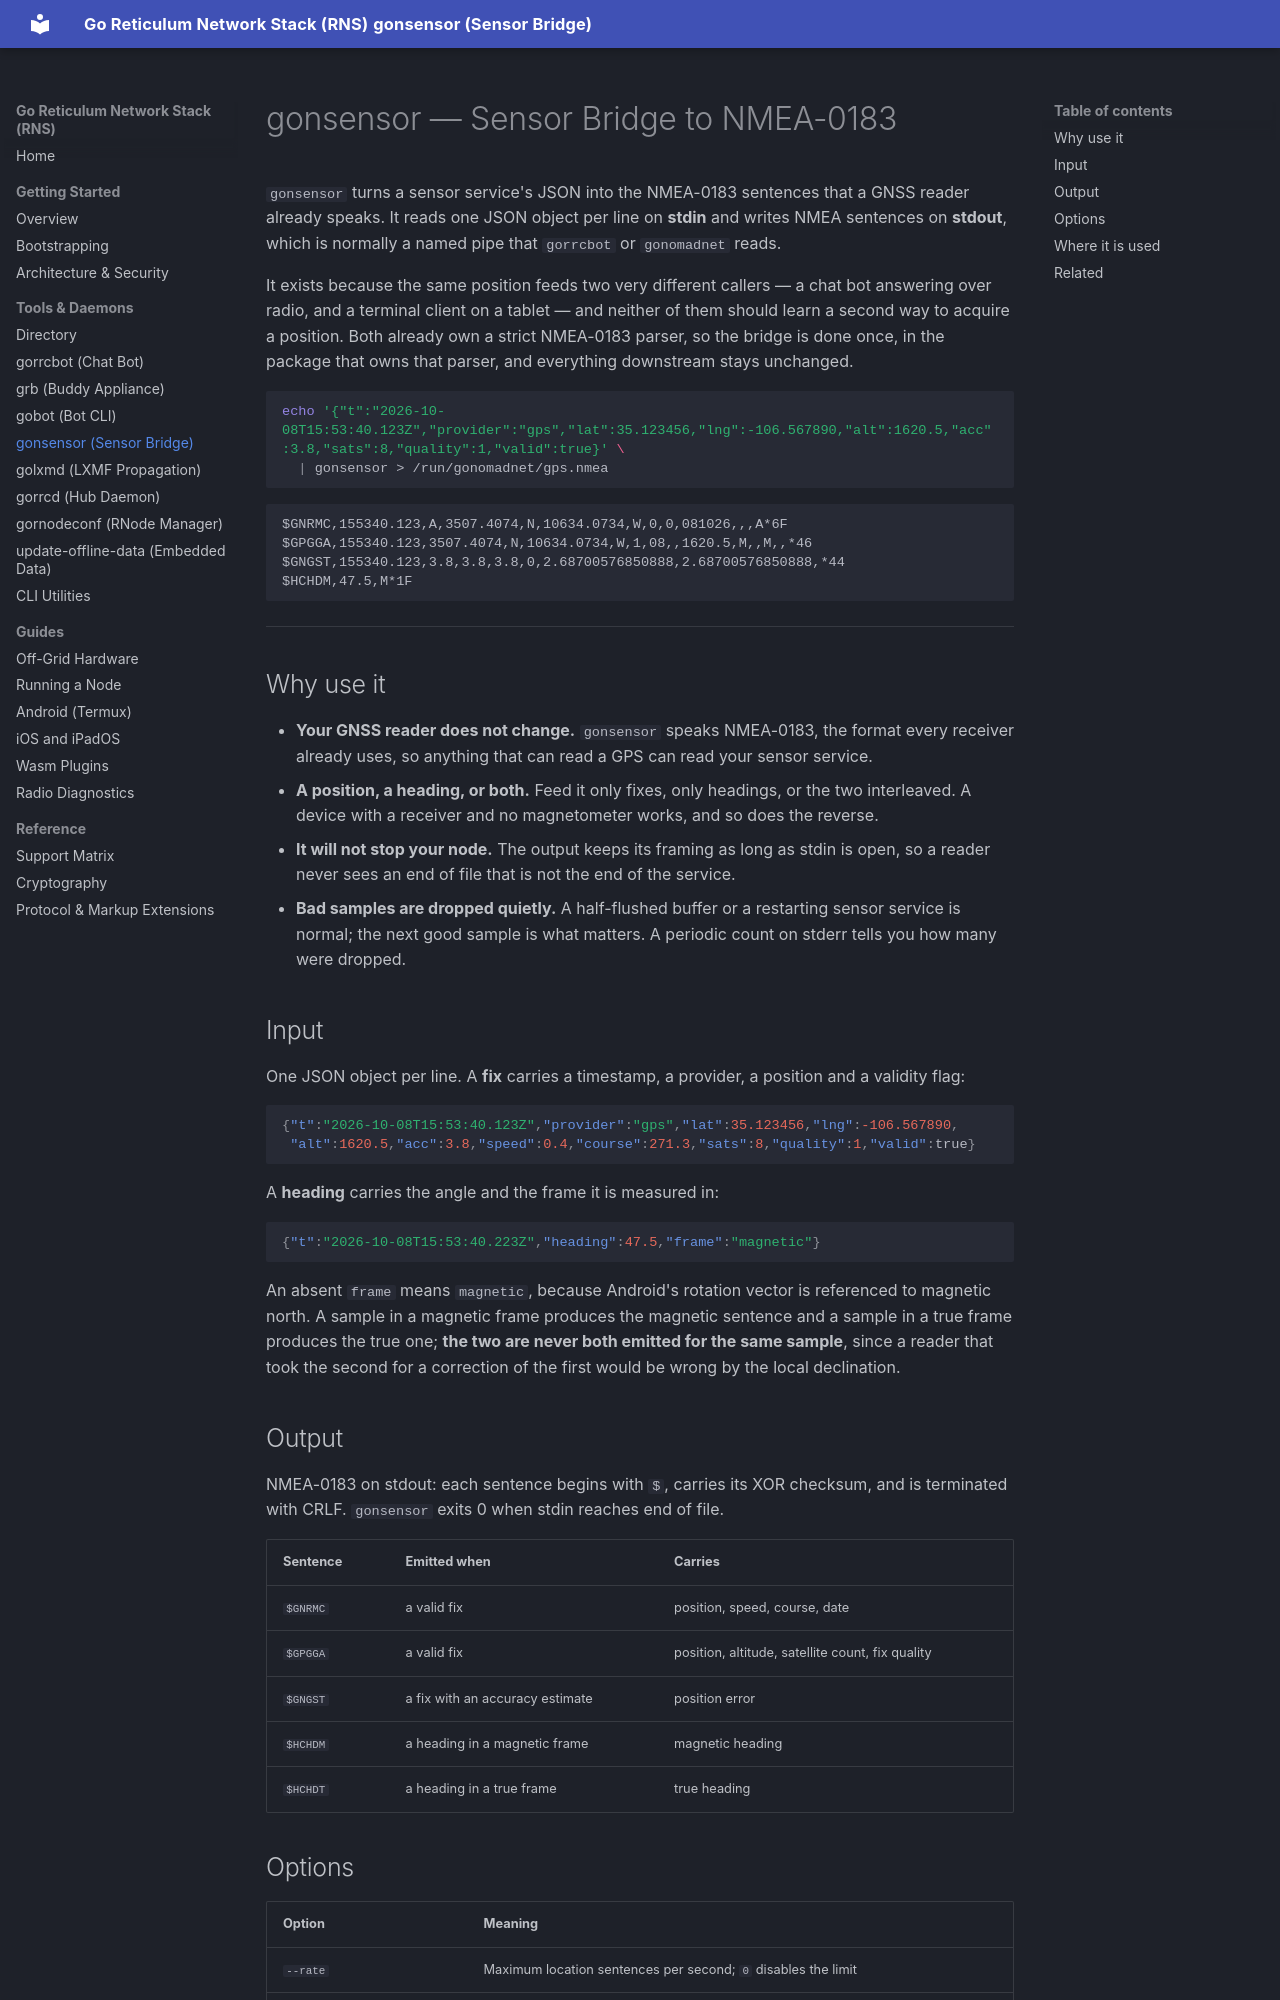

repository: gmlewis/go-reticulum · page: tools/gonsensor/index.html · generator: mkdocs

# gonsensor — Sensor Bridge to NMEA-0183

`gonsensor` turns a sensor service's JSON into the NMEA-0183 sentences that a GNSS
reader already speaks. It reads one JSON object per line on **stdin** and writes
NMEA sentences on **stdout**, which is normally a named pipe that `gorrcbot` or
`gonomadnet` reads.

It exists because the same position feeds two very different callers — a chat bot
answering over radio, and a terminal client on a tablet — and neither of them
should learn a second way to acquire a position. Both already own a strict
NMEA-0183 parser, so the bridge is done once, in the package that owns that
parser, and everything downstream stays unchanged.

```bash
echo '{"t":"2026-10-08T15:53:40.123Z","provider":"gps","lat":35.123456,"lng":-106.567890,"alt":1620.5,"acc":3.8,"sats":8,"quality":1,"valid":true}' \
  | gonsensor > /run/gonomadnet/gps.nmea
```

```text
$GNRMC,155340.123,A,3507.4074,N,10634.0734,W,0,0,081026,,,A*6F
$GPGGA,155340.123,3507.4074,N,10634.0734,W,1,08,,1620.5,M,,M,,*46
$GNGST,155340.123,3.8,3.8,3.8,0,2.68700576850888,2.68700576850888,*44
$HCHDM,47.5,M*1F
```

---

## Why use it

- **Your GNSS reader does not change.** `gonsensor` speaks NMEA-0183, the format
  every receiver already uses, so anything that can read a GPS can read your
  sensor service.
- **A position, a heading, or both.** Feed it only fixes, only headings, or the two
  interleaved. A device with a receiver and no magnetometer works, and so does the
  reverse.
- **It will not stop your node.** The output keeps its framing as long as stdin is
  open, so a reader never sees an end of file that is not the end of the service.
- **Bad samples are dropped quietly.** A half-flushed buffer or a restarting sensor
  service is normal; the next good sample is what matters. A periodic count on
  stderr tells you how many were dropped.

## Input

One JSON object per line. A **fix** carries a timestamp, a provider, a position and a
validity flag:

```json
{"t":"2026-10-08T15:53:40.123Z","provider":"gps","lat":35.123456,"lng":-106.567890,
 "alt":1620.5,"acc":3.8,"speed":0.4,"course":271.3,"sats":8,"quality":1,"valid":true}
```

A **heading** carries the angle and the frame it is measured in:

```json
{"t":"2026-10-08T15:53:40.223Z","heading":47.5,"frame":"magnetic"}
```

An absent `frame` means `magnetic`, because Android's rotation vector is referenced
to magnetic north. A sample in a magnetic frame produces the magnetic sentence and a
sample in a true frame produces the true one; **the two are never both emitted for
the same sample**, since a reader that took the second for a correction of the first
would be wrong by the local declination.

## Output

NMEA-0183 on stdout: each sentence begins with `$`, carries its XOR checksum, and is
terminated with CRLF. `gonsensor` exits 0 when stdin reaches end of file.

| Sentence | Emitted when | Carries |
| --- | --- | --- |
| `$GNRMC` | a valid fix | position, speed, course, date |
| `$GPGGA` | a valid fix | position, altitude, satellite count, fix quality |
| `$GNGST` | a fix with an accuracy estimate | position error |
| `$HCHDM` | a heading in a magnetic frame | magnetic heading |
| `$HCHDT` | a heading in a true frame | true heading |
